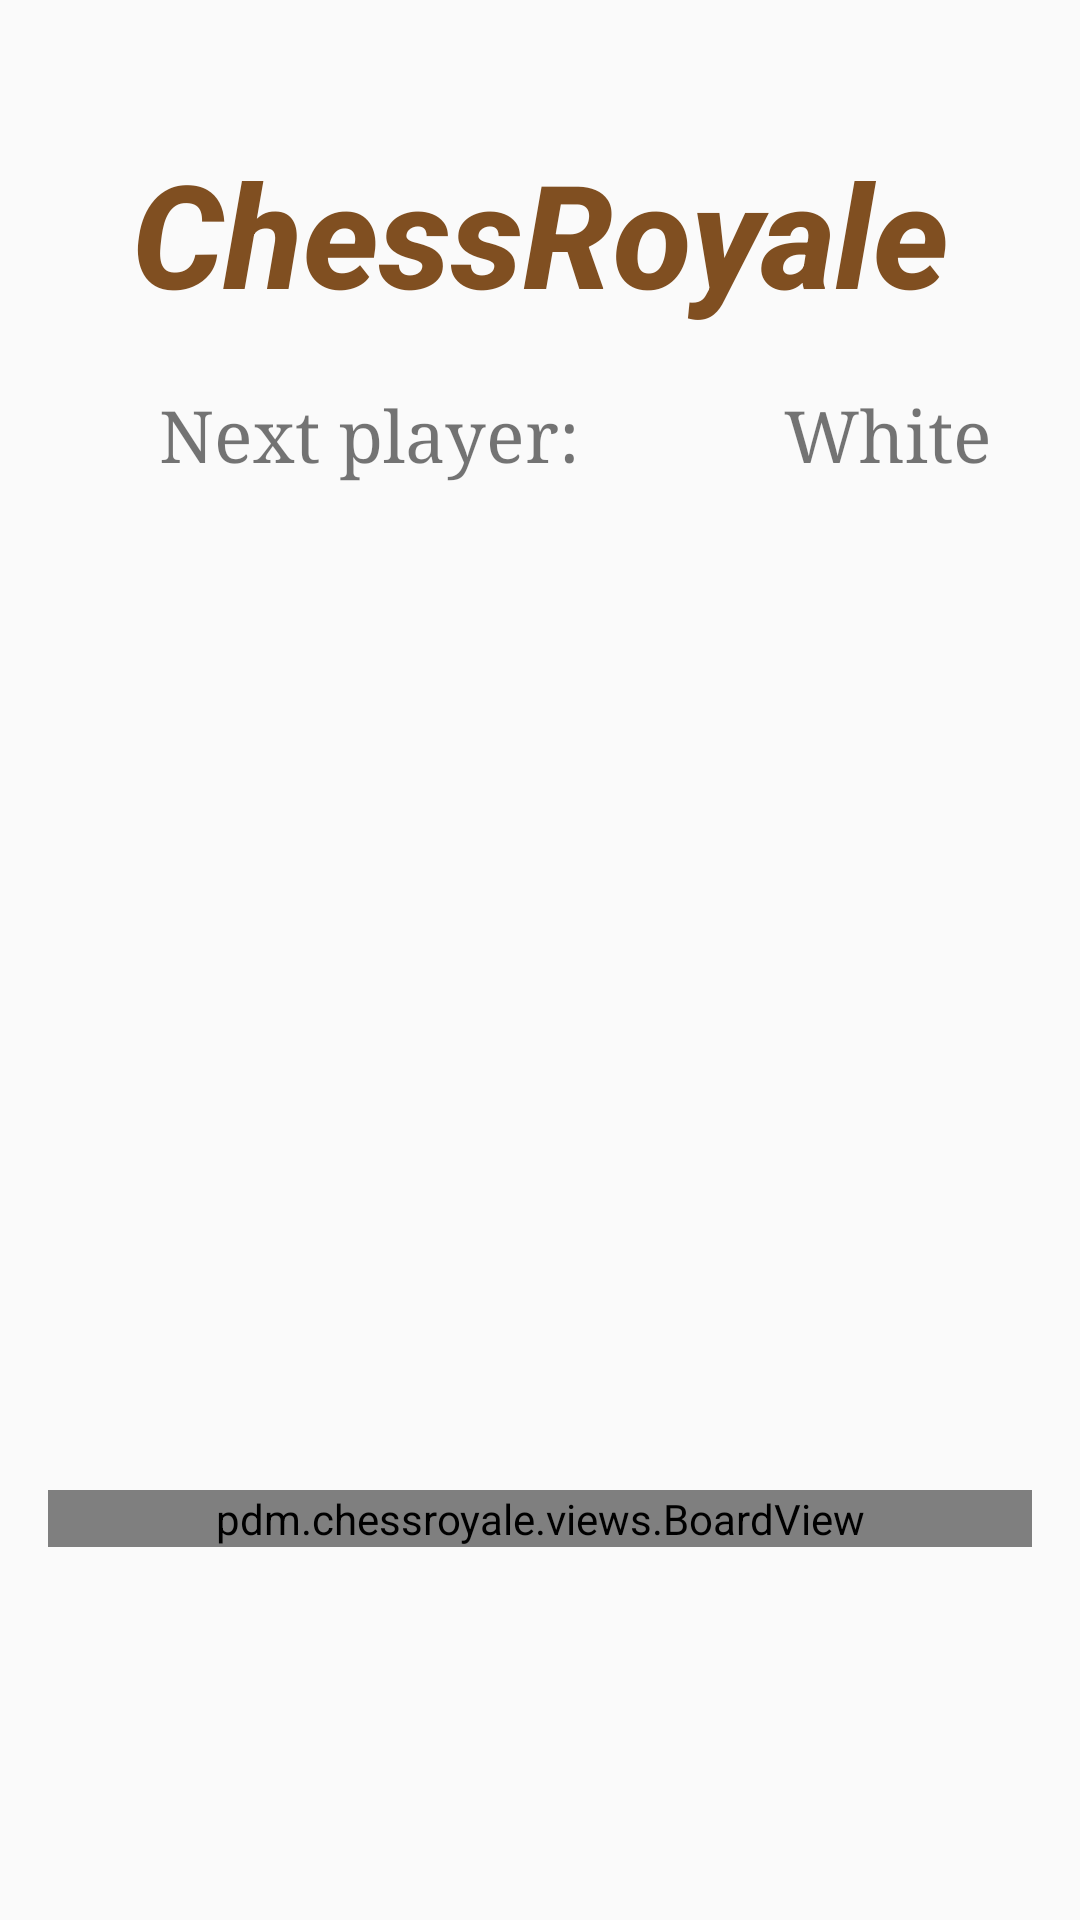

The Android layout XML behind this screen, and the referenced resources:
<!-- AndroidManifest.xml: application theme Theme.AppCompat.Light.DarkActionBar -->
<!-- res/layout/activity_singleplayer.xml -->
<?xml version="1.0" encoding="utf-8"?>
<androidx.constraintlayout.widget.ConstraintLayout xmlns:android="http://schemas.android.com/apk/res/android"
    xmlns:app="http://schemas.android.com/apk/res-auto"
    xmlns:tools="http://schemas.android.com/tools"
    android:layout_width="match_parent"
    android:layout_height="match_parent"
    tools:context=".multiplayer.MultiplayerActivity">

    <TextView
        android:id="@+id/status"
        android:layout_width="236dp"
        android:layout_height="81dp"
        android:textAlignment="center"
        android:textSize="34sp"
        android:visibility="invisible"
        app:layout_constraintBottom_toBottomOf="parent"
        app:layout_constraintEnd_toEndOf="parent"
        app:layout_constraintHorizontal_bias="0.497"
        app:layout_constraintStart_toStartOf="parent"
        app:layout_constraintTop_toTopOf="parent"
        app:layout_constraintVertical_bias="0.312"
        tools:visibility="visible" />

    <pdm.chessroyale.views.BoardView
        android:id="@+id/boardView"
        android:layout_width="0dp"
        android:layout_height="wrap_content"
        android:layout_marginStart="16dp"
        android:layout_marginEnd="16dp"
        app:layout_constraintBottom_toBottomOf="parent"
        app:layout_constraintEnd_toEndOf="parent"
        app:layout_constraintHorizontal_bias="0.0"
        app:layout_constraintStart_toStartOf="parent"
        app:layout_constraintTop_toBottomOf="@+id/nameGame"
        app:layout_constraintVertical_bias="0.755" />

    <TextView
        android:id="@+id/nameGame"
        android:layout_width="299dp"
        android:layout_height="68dp"
        android:fontFamily="sans-serif-medium"
        android:text="@string/chessroyale"
        android:textAlignment="center"
        android:textColor="@color/chess_board_black"
        android:textSize="48sp"
        android:textStyle="bold|italic"
        app:layout_constraintBottom_toBottomOf="parent"
        app:layout_constraintEnd_toEndOf="parent"
        app:layout_constraintStart_toStartOf="parent"
        app:layout_constraintTop_toTopOf="parent"
        app:layout_constraintVertical_bias="0.079" />

    <TextView
        android:id="@+id/nextPlayer"
        android:layout_width="214dp"
        android:layout_height="54dp"
        android:layout_marginStart="16dp"
        android:text="@string/next_player"
        android:textAlignment="center"
        android:textSize="24sp"
        android:typeface="serif"
        android:visibility="visible"
        app:layout_constraintBottom_toBottomOf="parent"
        app:layout_constraintStart_toStartOf="parent"
        app:layout_constraintTop_toTopOf="parent"
        app:layout_constraintVertical_bias="0.22" />

    <TextView
        android:id="@+id/nextColor"
        android:layout_width="134dp"
        android:layout_height="46dp"
        android:text="@string/white"
        android:textAlignment="center"
        android:textSize="24sp"
        android:typeface="serif"
        android:visibility="visible"
        app:layout_constraintBottom_toBottomOf="parent"
        app:layout_constraintEnd_toEndOf="parent"
        app:layout_constraintHorizontal_bias="0.319"
        app:layout_constraintStart_toEndOf="@+id/nextPlayer"
        app:layout_constraintTop_toTopOf="parent"
        app:layout_constraintVertical_bias="0.217" />

    <ImageButton
        android:id="@+id/rookButton"
        android:layout_width="60dp"
        android:layout_height="60dp"
        android:visibility="invisible"
        app:layout_constraintBottom_toBottomOf="parent"
        app:layout_constraintEnd_toEndOf="parent"
        app:layout_constraintHorizontal_bias="0.749"
        app:layout_constraintStart_toStartOf="parent"
        app:layout_constraintTop_toTopOf="parent"
        app:layout_constraintVertical_bias="0.29"
        app:srcCompat="@drawable/ic_rook_button" />

    <ImageButton
        android:id="@+id/queenButton"
        android:layout_width="60dp"
        android:layout_height="60dp"
        android:visibility="invisible"
        app:layout_constraintBottom_toBottomOf="parent"
        app:layout_constraintEnd_toEndOf="parent"
        app:layout_constraintHorizontal_bias="0.236"
        app:layout_constraintStart_toStartOf="parent"
        app:layout_constraintTop_toTopOf="parent"
        app:layout_constraintVertical_bias="0.29"
        app:srcCompat="@drawable/ic_queen_button" />

    <ImageButton
        android:id="@+id/bishopButton"
        android:layout_width="60dp"
        android:layout_height="60dp"
        android:visibility="invisible"
        app:layout_constraintBottom_toBottomOf="parent"
        app:layout_constraintEnd_toEndOf="parent"
        app:layout_constraintHorizontal_bias="0.407"
        app:layout_constraintStart_toStartOf="parent"
        app:layout_constraintTop_toTopOf="parent"
        app:layout_constraintVertical_bias="0.29"
        app:srcCompat="@drawable/ic_bishop_button" />

    <ImageButton
        android:id="@+id/knightButton"
        android:layout_width="60dp"
        android:layout_height="60dp"
        android:visibility="invisible"
        app:layout_constraintBottom_toBottomOf="parent"
        app:layout_constraintEnd_toEndOf="parent"
        app:layout_constraintHorizontal_bias="0.578"
        app:layout_constraintStart_toStartOf="parent"
        app:layout_constraintTop_toTopOf="parent"
        app:layout_constraintVertical_bias="0.29"
        app:srcCompat="@drawable/ic_knight_button" />

    <TextView
        android:id="@+id/promoteText"
        android:layout_width="143dp"
        android:layout_height="70dp"
        android:text="@string/promote_pawn"
        android:textSize="20sp"
        android:visibility="invisible"
        app:layout_constraintBottom_toBottomOf="parent"
        app:layout_constraintEnd_toEndOf="parent"
        app:layout_constraintStart_toStartOf="parent"
        app:layout_constraintTop_toTopOf="parent"
        app:layout_constraintVertical_bias="0.251" />
</androidx.constraintlayout.widget.ConstraintLayout>
<!-- resources referenced by this layout -->
<resources>
  <color name="chess_board_black">#FF804F21</color>
  <!-- drawable ic_bishop_button: png bitmap (drawable-hdpi, 1037 bytes) -->
  <!-- drawable ic_knight_button: png bitmap (drawable-hdpi, 1006 bytes) -->
  <!-- drawable ic_queen_button: png bitmap (drawable-hdpi, 1351 bytes) -->
  <!-- drawable ic_rook_button: png bitmap (drawable-hdpi, 658 bytes) -->
  <string name="chessroyale" translatable="false">ChessRoyale</string>
  <string name="next_player">Next player:</string>
  <string name="promote_pawn">Promote pawn:</string>
  <string name="white">White</string>
</resources>
